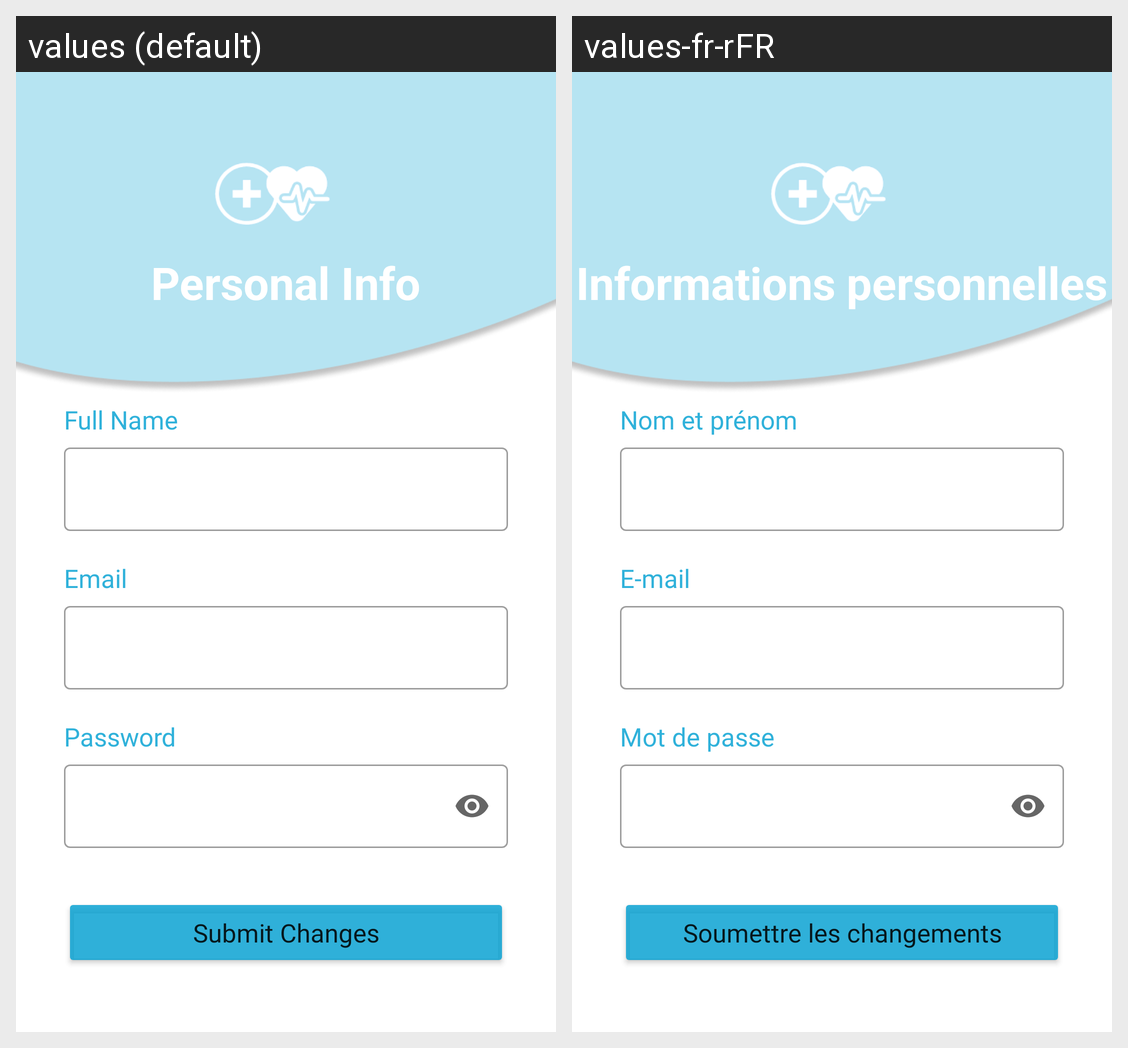

For this localized Android screen grid, give each drawn string resource with its value in every locale shown.
Android screen res/layout/activity_edit_profile.xml rendered under 2 locales, left to right: values (default), values-fr-rFR. Device: Nexus 5 (rendered at 1080×1920; each locale shown at half size, 540×960, under a caption strip naming it); theme Theme.Frontend.
Strings drawn on this screen, with the default value and each locale's value (text and hints the layout hard-codes, and strings that could not be matched under every locale, appear in the picture but are not listed):

info
  values: Personal Info
  values-fr-rFR: Informations personnelles

full_name
  values: Full Name
  values-fr-rFR: Nom et prénom

email
  values: Email
  values-fr-rFR: E-mail

password
  values: Password
  values-fr-rFR: Mot de passe

submit_changes
  values: Submit Changes
  values-fr-rFR: Soumettre les changements
